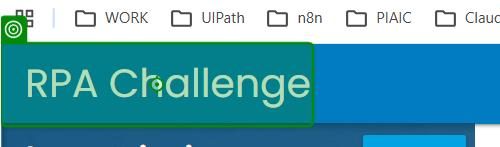
Task: RPA Challenge from https://rpachallenge.com/
Workflow: Main

Step 1: VerifyExecutionOptions on the link in window 'Rpa Challenge' (chrome.exe)

Step 2: click on the element in window 'Rpa Challenge' (chrome.exe) (no picture)

Step 3: click on the button 'Start' in window 'Rpa Challenge' (chrome.exe) (no picture)

Step 4: type [CurrentRow(0).ToString] into the text box 'Kc6eV' in window 'Rpa Challenge' (chrome.exe) (no picture)

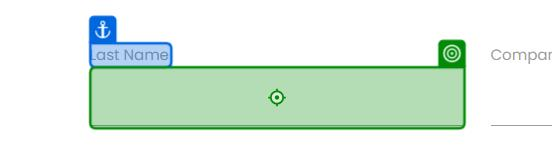
Step 5: type [CurrentRow(1).ToString] into the text box in window 'Rpa Challenge' (chrome.exe)

Step 6: type [CurrentRow(2).ToString] into the text box in window 'Rpa Challenge' (chrome.exe) (no picture)

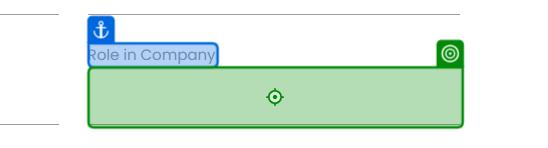
Step 7: type [CurrentRow(3).ToString] into the text box in window 'Rpa Challenge' (chrome.exe)

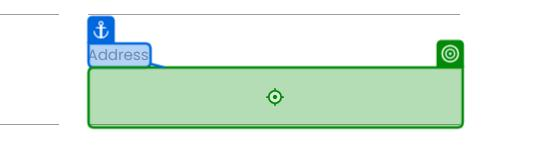
Step 8: type [CurrentRow(4).ToString] into the text box 'apW8D' in window 'Rpa Challenge' (chrome.exe)

Step 9: type [CurrentRow(5).ToString] into the text box 'n0fdb' in window 'Rpa Challenge' (chrome.exe) (no picture)

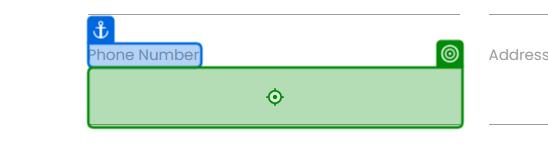
Step 10: type [CurrentRow(6).ToString] into the text box in window 'Rpa Challenge' (chrome.exe)
